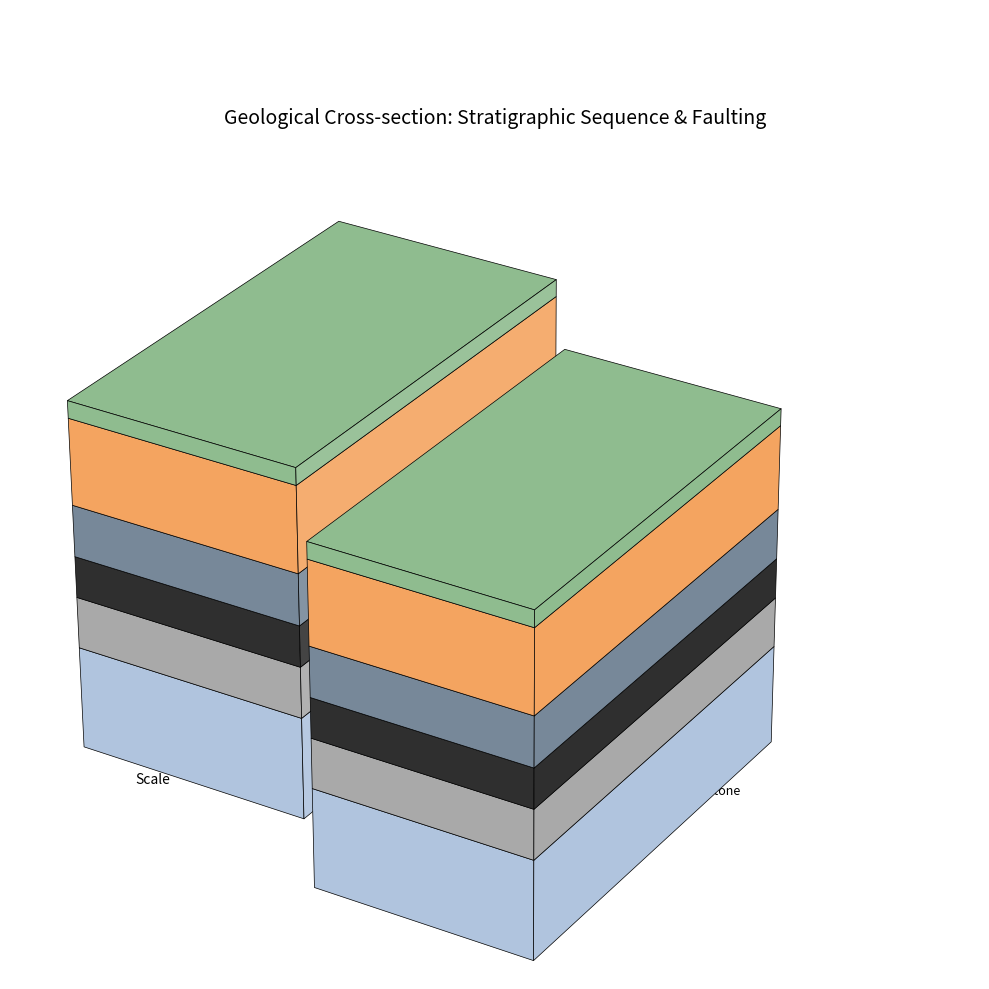

Source code (Python):
import matplotlib.pyplot as plt
from mpl_toolkits.mplot3d.art3d import Poly3DCollection
import numpy as np

def create_geological_block_diagram():
    # ================= 配置区域 =================
    # 1. 基础设置
    fig = plt.figure(figsize=(12, 10), dpi=300) # 高分辨率
    ax = fig.add_subplot(111, projection='3d')
    
    # 2. 岩层定义 (从上到下: 名称, 厚度, 颜色)
    # 颜色代码参考地质标准色
    strata_config = [
        {"name": "Top Soil", "thick": 0.5, "color": "#8FBC8F"},       # 草绿色/表土
        {"name": "Sandstone", "thick": 2.5, "color": "#F4A460"},      # 砂岩黄
        {"name": "Shale", "thick": 1.5, "color": "#778899"},          # 页岩灰
        {"name": "Coal Seam", "thick": 1.2, "color": "#2F2F2F"},      # 煤层黑 (重点)
        {"name": "Sandy Shale", "thick": 1.5, "color": "#A9A9A9"},    # 砂质页岩
        {"name": "Limestone", "thick": 3.0, "color": "#B0C4DE"},      # 石灰岩蓝
    ]
    
    # 3. 断层设置
    fault_angle = 60  # 断层角度 (未使用几何计算，仅做示意)
    throw = 2.0       # 断距 (右侧地块下沉的高度)
    dip_angle = 5     # 岩层倾向角度 (让图看起来更自然，不是完全平的)
    
    # ================= 绘图核心函数 =================
    
    def get_dipping_z(x, y, z_ref, dip=0.1):
        """计算具有倾角的Z轴坐标 (模拟地层倾斜)"""
        return z_ref - y * dip

    def draw_block(x_range, y_range, z_start, is_hanging_wall=False):
        """
        绘制一个地质块体
        x_range: (x_min, x_max)
        y_range: (y_min, y_max)
        z_start: 起始最高点Z坐标
        is_hanging_wall: 是否是上盘（如果是，会应用断距下沉）
        """
        x_min, x_max = x_range
        y_min, y_max = y_range
        
        # 应用断距
        current_z = z_start - (throw if is_hanging_wall else 0)
        
        # 遍历每一层岩性
        for layer in strata_config:
            h = layer["thick"]
            c = layer["color"]
            
            # 定义该层的8个顶点
            # 顺序: 后左下, 后右下, 前右下, 前左下, 后左上, 后右上, 前右上, 前左上
            # 为了简单，我们主要构建可视面：顶面(Top)、正面(Front)、侧面(Side - usually Right)
            
            # 计算顶面和底面的Z坐标 (考虑倾角)
            z_top_back = get_dipping_z(0, y_max, current_z, dip=np.tan(np.radians(dip_angle)))
            z_top_front = get_dipping_z(0, y_min, current_z, dip=np.tan(np.radians(dip_angle)))
            
            z_bottom_back = z_top_back - h
            z_bottom_front = z_top_front - h
            
            # 顶点坐标 (x, y, z)
            # 定义由于是视角图，我们主要画三个面：Top, Front (y_min), Side (x_max)
            
            # 1. 顶面 (Top Surface)
            # 只有第一层或者是台阶状露出时才需要画顶面，但为了厚度感，每层画顶面会被覆盖，
            # 实际上只有最顶层需要画顶面。
            # 这里为了简单，我们用多边形集合画六面体，但只把可见的添加进去
            
            verts_top = [
                (x_min, y_max, z_top_back), (x_max, y_max, z_top_back),
                (x_max, y_min, z_top_front), (x_min, y_min, z_top_front)
            ]
            
            verts_front = [
                (x_min, y_min, z_top_front), (x_max, y_min, z_top_front),
                (x_max, y_min, z_bottom_front), (x_min, y_min, z_bottom_front)
            ]
            
            verts_side = [ # 右侧面 (x_max)
                (x_max, y_min, z_top_front), (x_max, y_max, z_top_back),
                (x_max, y_max, z_bottom_back), (x_max, y_min, z_bottom_front)
            ]
            
            # 只有当它是断层暴露面（左块的右侧，或右块的左侧）才需要画内侧面
            # 这里简化：只画右侧面作为可视侧面（假设视角从右前方看）
            
            # 绘制
            # Top: 只有最上一层需要画
            if layer == strata_config[0]:
                poly_top = Poly3DCollection([verts_top], facecolors=c, edgecolors='k', linewidths=0.5, alpha=1.0)
                ax.add_collection3d(poly_top)
            
            # Front: 总是可见
            poly_front = Poly3DCollection([verts_front], facecolors=c, edgecolors='k', linewidths=0.5, alpha=1.0)
            ax.add_collection3d(poly_front)
            
            # Side: 对于右侧块，画右侧面；对于左侧块，画断层面（右侧面）
            # 为了视觉效果，我们给断层面加一点阴影颜色差异
            side_color = c
            
            # 特殊处理：如果是左块（Footwall），它的右侧面是断层面，应该画出来
            if not is_hanging_wall:
                poly_fault = Poly3DCollection([verts_side], facecolors=c, edgecolors='k', linewidths=0.5, alpha=0.9) 
                # 给断层面加阴影线效果（可选，这里用透明度模拟）
                ax.add_collection3d(poly_fault)
            
            # 如果是右块（Hanging wall），它的右侧面是边界，也画出来
            if is_hanging_wall:
                 poly_side = Poly3DCollection([verts_side], facecolors=c, edgecolors='k', linewidths=0.5, alpha=1.0)
                 ax.add_collection3d(poly_side)

            # 更新下一层的起始Z
            current_z -= h
            
            # 添加文字标签 (仅在右侧块的侧面添加，或者左侧块的正面)
            if is_hanging_wall:
                # 在侧面标注
                text_z = (z_top_front + z_bottom_front) / 2
                ax.text(x_max + 0.5, y_min + (y_max-y_min)/2, text_z, layer["name"], fontsize=9, ha='left')

    # ================= 执行绘图 =================
    
    # 定义两个地块的范围
    # 左块 (Footwall - 上盘/下盘取决于断层类型，这里假设左高右低)
    draw_block(x_range=(0, 5), y_range=(0, 8), z_start=10, is_hanging_wall=False)
    
    # 右块 (Hanging wall - 下沉块)
    # x从 5.2 开始，留出一点缝隙表示断层线，增加视觉清晰度
    draw_block(x_range=(5.2, 10), y_range=(0, 8), z_start=10, is_hanging_wall=True)

    # ================= 装饰与美化 =================
    
    # 设置坐标轴范围
    ax.set_xlim(0, 12)
    ax.set_ylim(0, 10)
    ax.set_zlim(0, 12)
    
    # 隐藏坐标轴 (Nature风格通常不需要坐标轴刻度，而是用比例尺)
    ax.set_axis_off()
    
    # 设置视角 (Elev: 仰角, Azim: 方位角)
    ax.view_init(elev=30, azim=-60)
    
    # 添加断层线标注
    # ax.text(5.1, 0, 11, "Normal Fault", fontsize=12, fontweight='bold', color='red')
    
    # 添加标题
    plt.title("Geological Cross-section: Stratigraphic Sequence & Faulting", fontsize=14, y=0.95)
    
    # 添加比例尺 (手动绘制一条线)
    plt.plot([1, 3], [0, 0], [0, 0], color='k', linewidth=3)
    ax.text(2, -0.5, 0, "Scale", ha='center', fontsize=10)

    # 调整布局
    plt.tight_layout()
    plt.show()

if __name__ == "__main__":
    create_geological_block_diagram()